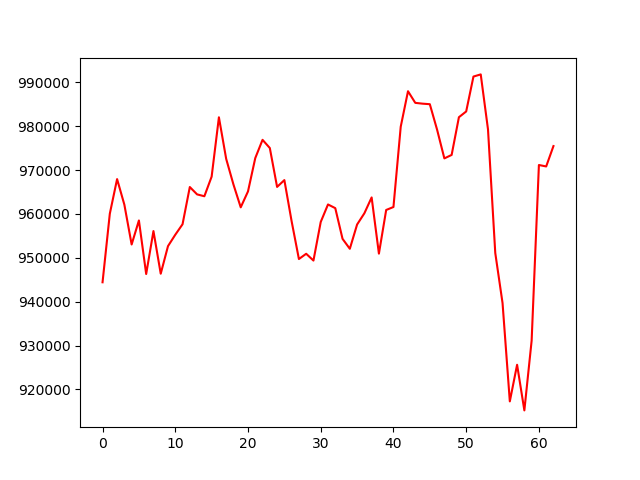

The table this chart was drawn from, first rows:
, 0
0, 944431
1, 960059
2, 967946
3, 962116
4, 953045
5, 958521
6, 946318
7, 956100
8, 946384
9, 952673
10, 955265
11, 957658
12, 966140
13, 964462
14, 964038
15, 968502
16, 982030
17, 972555
18, 966715
19, 961513
20, 965143
21, 972738
22, 976894
23, 975026
24, 966165
25, 967718
26, 958319
27, 949731
28, 950930
29, 949382
30, 958175
31, 962166
32, 961327
33, 954331
34, 952065
35, 957595
36, 960154
37, 963768
38, 950962
39, 960911
40, 961586
41, 979888
42, 987970
43, 985322
44, 985138
45, 985015
46, 979205
47, 972664
48, 973454
49, 982048
50, 983360
51, 991314
52, 991807
53, 979274
54, 951100
55, 939701
56, 917290
57, 925635
58, 915233
59, 931132
... 3 more rows
